Run: headless pygame with SDL's dummy video driver; simulated clock (each Clock.tick advances the game by its frame time, no real sleeping); random seed 0; keys injected as events and as key.get_pressed() state; no mouse input.
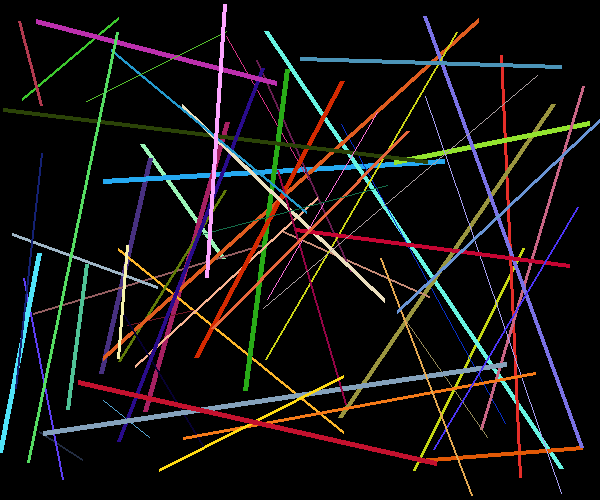
Frame 1 of 1 · flips 1–60 · no input

The pygame program that drew these frames:

# Draws one thousand random lines

import sys
import random
import pygame
from   pygame.locals import *

# Setup
pygame.init()
screen = pygame.display.set_mode((600,500))
pygame.display.set_caption("One THOUSAND lines")
myfont = pygame.font.Font(None,60)

class Point():
    """ A simple point class """
    x = 0
    y = 0

    def __init__(self, x, y):
        self.x = x
        self.y = y

    def toTuple(self):
        return (self.x,self.y)

    def toString(self):
        return "{X:" + str(self.x) + ",Y:" + str(self.y) + "}"


# Main
lines = 0
screen.fill((0,0,0))
while True:
    for event in pygame.event.get():
        if event.type in (QUIT, KEYDOWN):
            sys.exit()

    
    if lines < 1000:
        color = [0,0,0]
        # Generate & set a random color for the line
        for shade in range (3):
            color[shade] = random.randint(0,255)
        
        # Randomize line width
        width = random.randint(1,5)

        # Generate random line points
        p1 = Point(random.randint(0,600), random.randint(0,500))
        p2 = Point(random.randint(0,600), random.randint(0,500))

        # Draw line
        pygame.draw.line(screen, color, p1.toTuple(), p2.toTuple(), width)

        pygame.display.update()
        lines += 1
